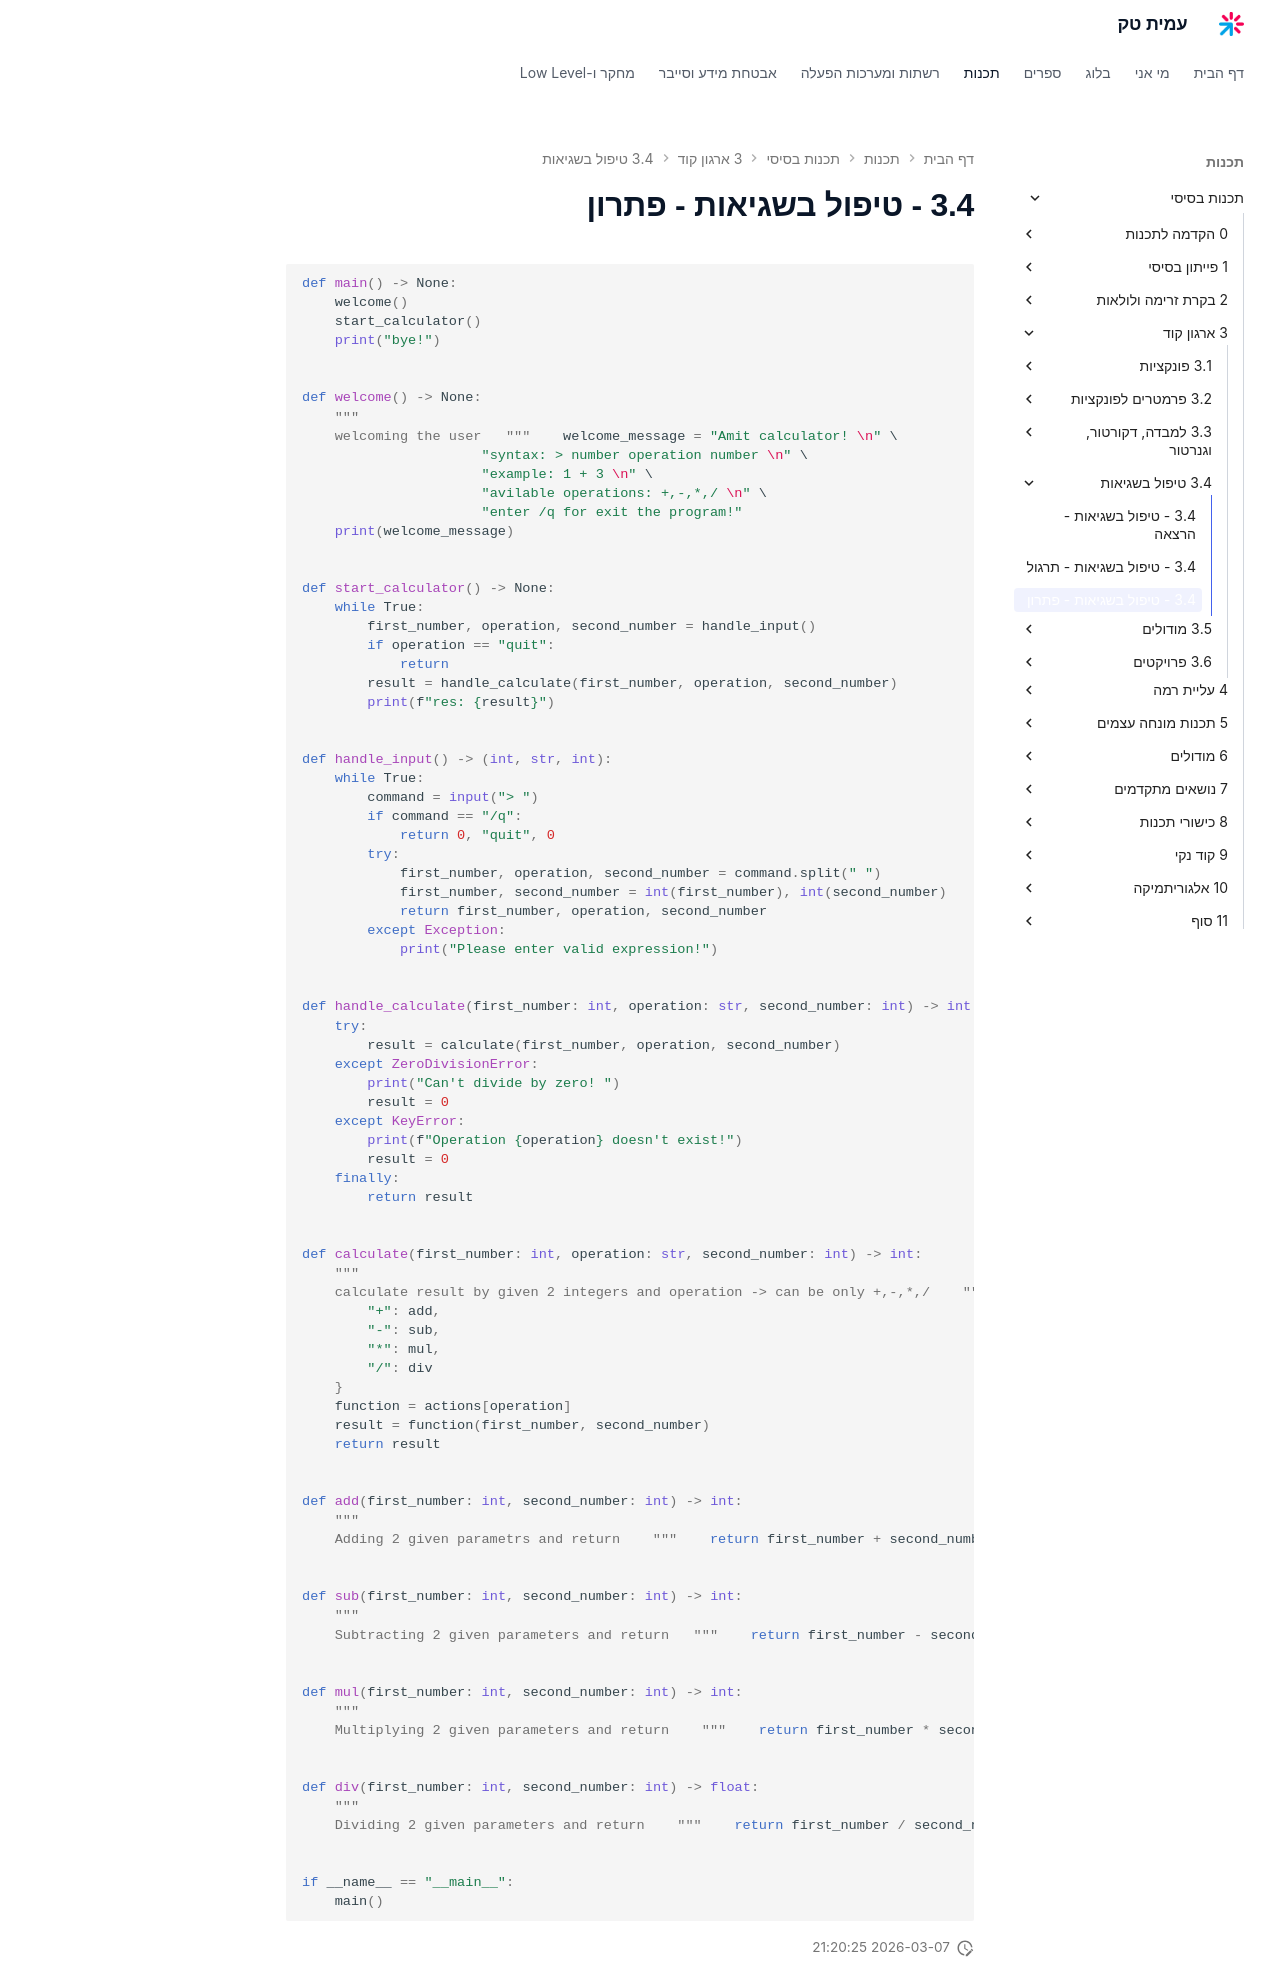

repository: AmitPinchasi/amittech · page: תכנות-בסיסי/3 - ארגון קוד/3.4 - טיפול בשגיאות/3.4 - טיפול בשגיאות - פתרון/index.html · generator: mkdocs

```python
def main() -> None:  
    welcome()  
    start_calculator()  
    print("bye!")  
  
  
def welcome() -> None:  
    """  
    welcoming the user   """    welcome_message = "Amit calculator! \n" \  
                      "syntax: > number operation number \n" \  
                      "example: 1 + 3 \n" \  
                      "avilable operations: +,-,*,/ \n" \  
                      "enter /q for exit the program!"  
    print(welcome_message)  
  
  
def start_calculator() -> None:  
    while True:  
        first_number, operation, second_number = handle_input()  
        if operation == "quit":  
            return  
        result = handle_calculate(first_number, operation, second_number)  
        print(f"res: {result}")  
  
  
def handle_input() -> (int, str, int):  
    while True:  
        command = input("> ")  
        if command == "/q":  
            return 0, "quit", 0  
        try:  
            first_number, operation, second_number = command.split(" ")  
            first_number, second_number = int(first_number), int(second_number)  
            return first_number, operation, second_number  
        except Exception:  
            print("Please enter valid expression!")  
  
  
def handle_calculate(first_number: int, operation: str, second_number: int) -> int:  
    try:  
        result = calculate(first_number, operation, second_number)  
    except ZeroDivisionError:  
        print("Can't divide by zero! ")  
        result = 0  
    except KeyError:  
        print(f"Operation {operation} doesn't exist!")  
        result = 0  
    finally:  
        return result  
  
  
def calculate(first_number: int, operation: str, second_number: int) -> int:  
    """  
    calculate result by given 2 integers and operation -> can be only +,-,*,/    """    actions = {  
        "+": add,  
        "-": sub,  
        "*": mul,  
        "/": div  
    }  
    function = actions[operation]  
    result = function(first_number, second_number)  
    return result  
  
  
def add(first_number: int, second_number: int) -> int:  
    """  
    Adding 2 given parametrs and return    """    return first_number + second_number  
  
  
def sub(first_number: int, second_number: int) -> int:  
    """  
    Subtracting 2 given parameters and return   """    return first_number - second_number  
  
  
def mul(first_number: int, second_number: int) -> int:  
    """  
    Multiplying 2 given parameters and return    """    return first_number * second_number  
  
  
def div(first_number: int, second_number: int) -> float:  
    """  
    Dividing 2 given parameters and return    """    return first_number / second_number  
  
  
if __name__ == "__main__":  
    main()
```
